Run: headless pygame with SDL's dummy video driver; simulated clock (each Clock.tick advances the game by its frame time, no real sleeping); random seed 0; keys injected as events and as key.get_pressed() state; no mouse input.
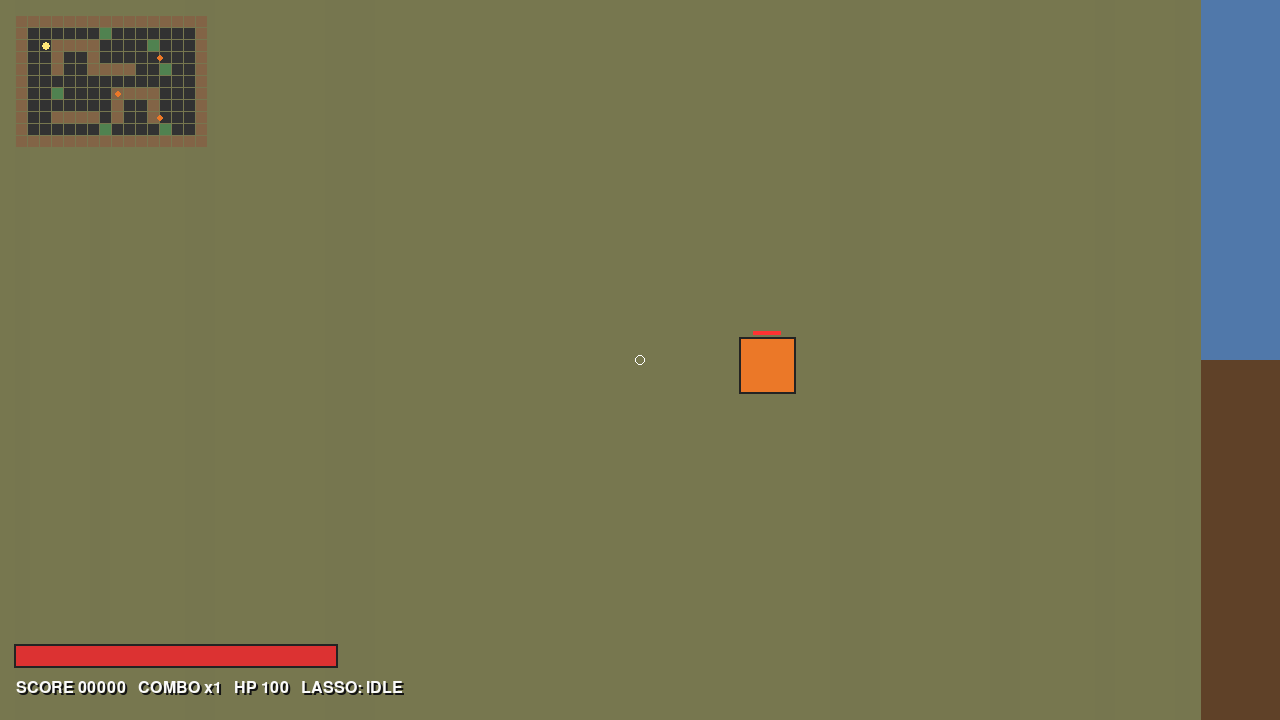
Frame 1 of 4 · flips 1–60 · no input
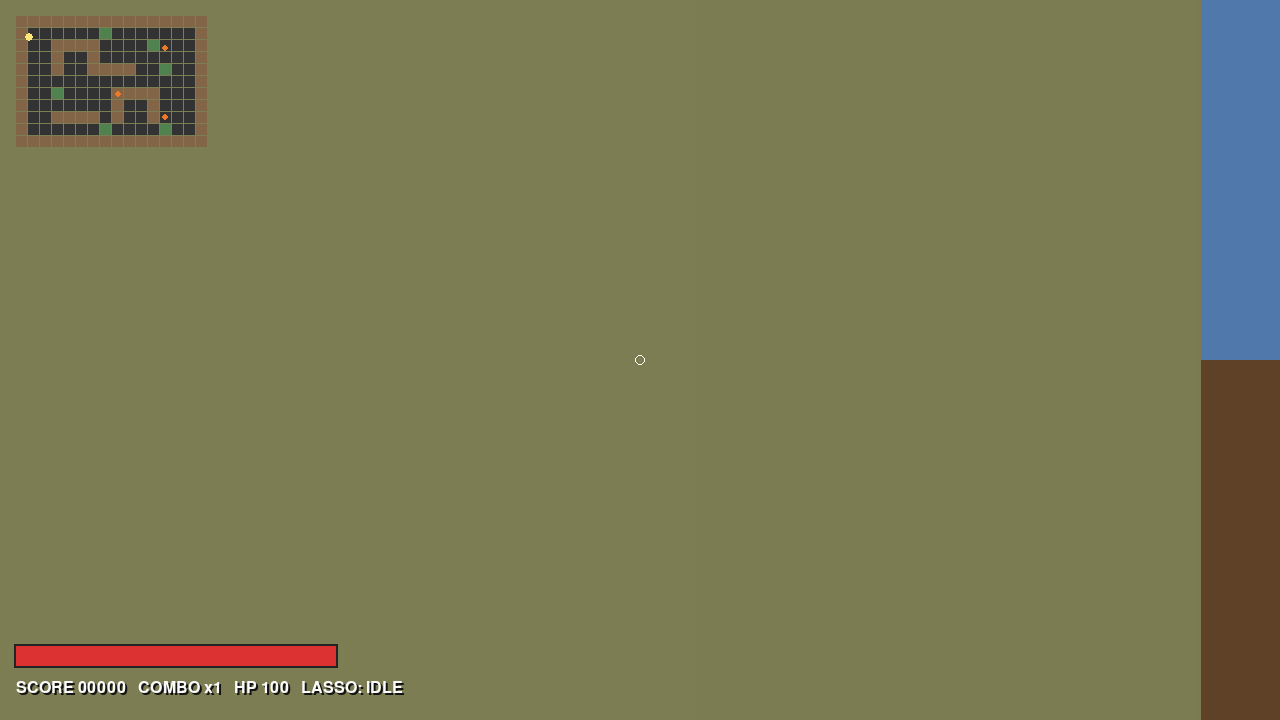
Frame 2 of 4 · flips 61–180 · tapped SPACE, RETURN · held RIGHT (→), D
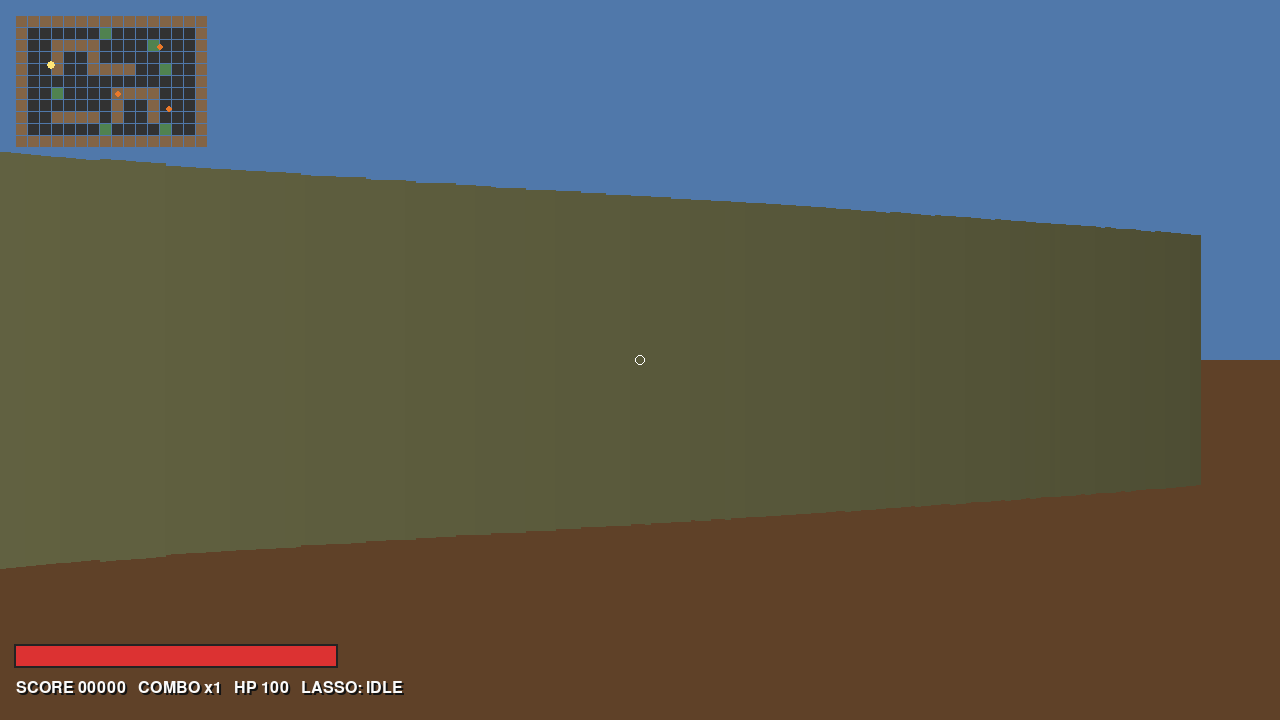
Frame 3 of 4 · flips 181–300 · held DOWN (↓), S
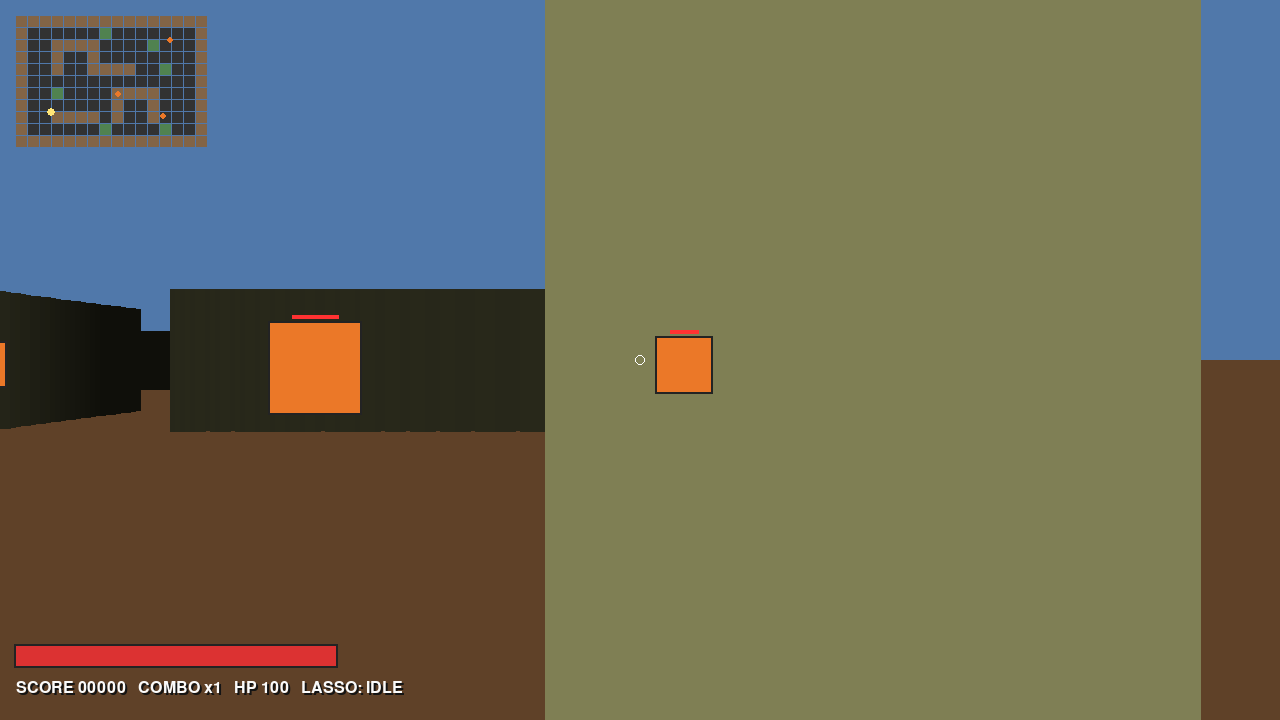
Frame 4 of 4 · flips 301–420 · held LEFT (←), A, UP (↑), W

The pygame program that drew these frames:

import math
import random
import sys

import pygame

WIDTH, HEIGHT = 1280, 720
HALF_H = HEIGHT // 2
FOV = math.pi / 3
HALF_FOV = FOV / 2
NUM_RAYS = 240
MAX_DEPTH = 20
SCALE = WIDTH // NUM_RAYS

PLAYER_START = (2.5, 2.5, 0.0)
MAX_HP = 100

WORLD_MAP = [
    "################",
    "#......T.......#",
    "#..####....P...#",
    "#..#..#........#",
    "#..#..####..G..#",
    "#..............#",
    "#..R....####...#",
    "#.......#..#...#",
    "#..####.#..#...#",
    "#......P....V..#",
    "################",
]


def is_wall(x: float, y: float) -> bool:
    if y < 0 or y >= len(WORLD_MAP) or x < 0 or x >= len(WORLD_MAP[0]):
        return True
    return WORLD_MAP[int(y)][int(x)] == "#"


def has_line_of_sight(x1: float, y1: float, x2: float, y2: float) -> bool:
    dx = x2 - x1
    dy = y2 - y1
    dist = math.hypot(dx, dy)
    if dist <= 0.0001:
        return True
    steps = max(2, int(dist * 18))
    for i in range(1, steps):
        t = i / steps
        x = x1 + dx * t
        y = y1 + dy * t
        if is_wall(x, y):
            return False
    return True


def cast_rays(screen, px, py, angle):
    start_angle = angle - HALF_FOV
    for ray in range(NUM_RAYS):
        ray_angle = start_angle + (FOV / NUM_RAYS) * ray
        sin_a = math.sin(ray_angle)
        cos_a = math.cos(ray_angle)

        depth = 0.01
        while depth < MAX_DEPTH:
            x = px + cos_a * depth
            y = py + sin_a * depth
            if is_wall(x, y):
                break
            depth += 0.02

        depth *= math.cos(angle - ray_angle)
        wall_h = min(int(HEIGHT / (depth + 0.0001)), HEIGHT)
        shade = max(30, 255 - int(depth * 35))
        color = (shade // 2, shade // 2, shade // 3)
        pygame.draw.rect(screen, color, (ray * SCALE, HALF_H - wall_h // 2, SCALE + 1, wall_h))


def project_sprite(px, py, angle, sx, sy):
    dx = sx - px
    dy = sy - py
    dist = math.hypot(dx, dy)
    if dist < 0.05:
        return None

    target_angle = math.atan2(dy, dx)
    delta = (target_angle - angle + math.pi) % (2 * math.pi) - math.pi
    if abs(delta) > HALF_FOV * 1.25:
        return None

    screen_x = int((delta + HALF_FOV) / FOV * WIDTH)
    size = max(8, int(560 / (dist + 0.2)))
    screen_y = HALF_H + int(50 / (dist + 0.1))
    return screen_x, screen_y, size, dist


def spawn_veggies():
    return [
        {
            "kind": "carrot",
            "x": 11.5,
            "y": 3.5,
            "vx": 1.0,
            "vy": 0.0,
            "wander_t": 1.0,
            "captured": False,
            "latched": False,
            "attack_cd": 0.6,
        },
        {
            "kind": "carrot",
            "x": 12.5,
            "y": 8.5,
            "vx": -1.0,
            "vy": 0.0,
            "wander_t": 1.5,
            "captured": False,
            "latched": False,
            "attack_cd": 0.8,
        },
        {
            "kind": "carrot",
            "x": 8.5,
            "y": 6.5,
            "vx": 0.0,
            "vy": 1.0,
            "wander_t": 1.2,
            "captured": False,
            "latched": False,
            "attack_cd": 1.0,
        },
    ]


def draw_veggies(screen, px, py, angle, veggies):
    projected = []
    for idx, v in enumerate(veggies):
        if v["captured"]:
            continue
        p = project_sprite(px, py, angle, v["x"], v["y"])
        if p is None:
            continue
        screen_x, screen_y, size, dist = p
        projected.append((dist, idx, screen_x, screen_y, size))

    projected.sort(reverse=True)
    for _, idx, screen_x, screen_y, size in projected:
        v = veggies[idx]
        col = (235, 120, 40) if v["kind"] == "carrot" else (140, 210, 90)
        body = pygame.Rect(screen_x - size // 2, screen_y - size // 2, size, size)
        pygame.draw.rect(screen, col, body)
        pygame.draw.rect(screen, (35, 35, 35), body, 2)

        if v["attack_cd"] < 0.15:
            blink = pygame.Rect(screen_x - size // 4, screen_y - size // 2 - 6, size // 2, 4)
            pygame.draw.rect(screen, (255, 50, 50), blink)


def draw_minimap(screen, px, py, veggies):
    tile = 12
    ox, oy = 16, 16
    for j, row in enumerate(WORLD_MAP):
        for i, c in enumerate(row):
            color = (50, 50, 50)
            if c == "#":
                color = (130, 100, 70)
            elif c in "TRPGV":
                color = (80, 130, 80)
            pygame.draw.rect(screen, color, (ox + i * tile, oy + j * tile, tile - 1, tile - 1))

    for v in veggies:
        if v["captured"]:
            continue
        pygame.draw.circle(screen, (235, 120, 40), (ox + int(v["x"] * tile), oy + int(v["y"] * tile)), 3)

    pygame.draw.circle(screen, (255, 230, 120), (ox + int(px * tile), oy + int(py * tile)), 4)


def update_veggies(veggies, px, py, dt):
    for v in veggies:
        if v["captured"]:
            continue
        if v["latched"]:
            v["attack_cd"] = max(0.0, v["attack_cd"] - dt)
            continue

        dx = px - v["x"]
        dy = py - v["y"]
        dist = math.hypot(dx, dy)

        if dist < 4.5 and has_line_of_sight(v["x"], v["y"], px, py):
            speed = 1.0
            if dist > 0.001:
                nx, ny = dx / dist, dy / dist
            else:
                nx, ny = 0.0, 0.0
        else:
            v["wander_t"] -= dt
            if v["wander_t"] <= 0:
                a = random.random() * math.tau
                v["vx"], v["vy"] = math.cos(a), math.sin(a)
                v["wander_t"] = random.uniform(0.8, 2.0)
            nx, ny = v["vx"], v["vy"]
            speed = 0.55

        nx_pos = v["x"] + nx * speed * dt
        ny_pos = v["y"] + ny * speed * dt
        if not is_wall(nx_pos, v["y"]):
            v["x"] = nx_pos
        else:
            v["vx"] *= -1
        if not is_wall(v["x"], ny_pos):
            v["y"] = ny_pos
        else:
            v["vy"] *= -1

        v["attack_cd"] = max(0.0, v["attack_cd"] - dt)


def apply_enemy_attacks(veggies, px, py, hp, player_invuln):
    if player_invuln > 0:
        return hp, player_invuln, False

    took_hit = False
    for v in veggies:
        if v["captured"] or v["latched"]:
            continue
        if v["attack_cd"] > 0:
            continue

        dx = px - v["x"]
        dy = py - v["y"]
        dist = math.hypot(dx, dy)
        if dist < 1.35 and has_line_of_sight(v["x"], v["y"], px, py):
            hp -= 12
            player_invuln = 0.65
            v["attack_cd"] = 0.9
            took_hit = True
            break

    return max(0, hp), player_invuln, took_hit


def select_lasso_target(px, py, angle, veggies, max_dist=6.0, cone=0.16):
    best_idx = None
    best_dist = 999.0
    for i, v in enumerate(veggies):
        if v["captured"]:
            continue
        dx = v["x"] - px
        dy = v["y"] - py
        dist = math.hypot(dx, dy)
        if dist > max_dist:
            continue
        a = math.atan2(dy, dx)
        delta = (a - angle + math.pi) % (2 * math.pi) - math.pi
        if abs(delta) > cone:
            continue
        if not has_line_of_sight(px, py, v["x"], v["y"]):
            continue
        if dist < best_dist:
            best_dist = dist
            best_idx = i
    return best_idx, best_dist


def draw_health_bar(screen, hp):
    x, y, w, h = 16, HEIGHT - 74, 320, 20
    pygame.draw.rect(screen, (35, 35, 35), (x - 2, y - 2, w + 4, h + 4))
    pygame.draw.rect(screen, (70, 18, 18), (x, y, w, h))
    fill = int((max(0, hp) / MAX_HP) * w)
    pygame.draw.rect(screen, (220, 50, 50), (x, y, fill, h))


def draw_hud(screen, font, score, combo, lasso_state, hp, round_state):
    text = f"SCORE {score:05d}   COMBO x{combo}   HP {hp:03d}   LASSO: {lasso_state.upper()}"
    surf = font.render(text, True, (250, 250, 250))
    shadow = font.render(text, True, (20, 20, 20))
    screen.blit(shadow, (18, HEIGHT - 38))
    screen.blit(surf, (16, HEIGHT - 40))
    draw_health_bar(screen, hp)

    if round_state == "win":
        msg = "ALL VEGGIES CAPTURED - PRESS R TO RESTART OR ESC TO QUIT"
        banner = font.render(msg, True, (255, 255, 120))
        screen.blit(banner, (WIDTH // 2 - 360, 24))
    elif round_state == "dead":
        msg = "YOU GOT MULCHED - PRESS R TO RESTART OR ESC TO QUIT"
        banner = font.render(msg, True, (255, 120, 120))
        screen.blit(banner, (WIDTH // 2 - 320, 24))


def reset_round():
    px, py, angle = PLAYER_START
    return {
        "px": px,
        "py": py,
        "angle": angle,
        "veggies": spawn_veggies(),
        "lasso_state": "idle",
        "lasso_target": None,
        "lasso_timer": 0.0,
        "break_timer": 0.0,
        "combo": 1,
        "combo_timer": 0.0,
        "hp": MAX_HP,
        "player_invuln": 0.0,
        "round_state": "alive",
    }


def main():
    pygame.init()
    screen = pygame.display.set_mode((WIDTH, HEIGHT))
    pygame.display.set_caption("SillyVeggiesRemix - prototype")
    clock = pygame.time.Clock()
    font = pygame.font.SysFont("consolas", 24)

    state = reset_round()
    score = 0
    combo_window = 2.0
    prev_space = False

    while True:
        dt = clock.tick(60) / 1000
        for event in pygame.event.get():
            if event.type == pygame.QUIT:
                pygame.quit()
                sys.exit(0)

        keys = pygame.key.get_pressed()

        if keys[pygame.K_ESCAPE]:
            pygame.quit()
            sys.exit(0)

        if keys[pygame.K_r] and state["round_state"] in ("dead", "win"):
            state = reset_round()

        state["player_invuln"] = max(0.0, state["player_invuln"] - dt)

        if state["round_state"] == "alive":
            move_speed = 3.1 * dt
            rot_speed = 1.85 * dt

            if keys[pygame.K_LEFT]:
                state["angle"] -= rot_speed
            if keys[pygame.K_RIGHT]:
                state["angle"] += rot_speed

            dx = math.cos(state["angle"])
            dy = math.sin(state["angle"])

            next_x, next_y = state["px"], state["py"]
            if keys[pygame.K_w]:
                next_x += dx * move_speed
                next_y += dy * move_speed
            if keys[pygame.K_s]:
                next_x -= dx * move_speed
                next_y -= dy * move_speed
            if keys[pygame.K_a]:
                next_x += dy * move_speed
                next_y -= dx * move_speed
            if keys[pygame.K_d]:
                next_x -= dy * move_speed
                next_y += dx * move_speed

            if not is_wall(next_x, state["py"]):
                state["px"] = next_x
            if not is_wall(state["px"], next_y):
                state["py"] = next_y

            update_veggies(state["veggies"], state["px"], state["py"], dt)

            state["combo_timer"] -= dt
            if state["combo_timer"] <= 0:
                state["combo"] = 1

            if state["break_timer"] > 0:
                state["break_timer"] -= dt

            state["hp"], state["player_invuln"], _ = apply_enemy_attacks(
                state["veggies"], state["px"], state["py"], state["hp"], state["player_invuln"]
            )
            if state["hp"] <= 0:
                state["round_state"] = "dead"
                if state["lasso_target"] is not None and state["lasso_target"] < len(state["veggies"]):
                    state["veggies"][state["lasso_target"]]["latched"] = False
                state["lasso_state"] = "idle"
                state["lasso_target"] = None

            space_down = keys[pygame.K_SPACE]
            pressed = space_down and not prev_space
            prev_space = space_down

            if state["lasso_state"] == "idle" and pressed and state["break_timer"] <= 0:
                state["lasso_state"] = "fired"
                state["lasso_timer"] = 0.12
                target_idx, _ = select_lasso_target(state["px"], state["py"], state["angle"], state["veggies"])
                if target_idx is not None:
                    state["lasso_target"] = target_idx
                    state["veggies"][target_idx]["latched"] = True
                    state["lasso_state"] = "latched"

            elif state["lasso_state"] == "fired":
                state["lasso_timer"] -= dt
                if state["lasso_timer"] <= 0:
                    state["lasso_state"] = "idle"

            elif state["lasso_state"] in ("latched", "reeling"):
                if (
                    state["lasso_target"] is None
                    or state["lasso_target"] >= len(state["veggies"])
                    or state["veggies"][state["lasso_target"]]["captured"]
                ):
                    state["lasso_state"] = "idle"
                    state["lasso_target"] = None
                else:
                    target = state["veggies"][state["lasso_target"]]
                    tx, ty = target["x"], target["y"]
                    tdx, tdy = tx - state["px"], ty - state["py"]
                    dist = math.hypot(tdx, tdy)

                    if dist > 7.0 or not has_line_of_sight(state["px"], state["py"], tx, ty):
                        target["latched"] = False
                        state["lasso_state"] = "idle"
                        state["lasso_target"] = None
                        state["break_timer"] = 0.35
                    else:
                        if space_down:
                            state["lasso_state"] = "reeling"
                            if dist > 0.001:
                                pull = min(2.6 * dt, dist)
                                nx, ny = tdx / dist, tdy / dist
                                nx_pos = target["x"] - nx * pull
                                ny_pos = target["y"] - ny * pull
                                if not is_wall(nx_pos, ny_pos):
                                    target["x"] = nx_pos
                                    target["y"] = ny_pos

                            if dist < 1.15:
                                target["captured"] = True
                                target["latched"] = False
                                state["lasso_target"] = None
                                state["lasso_state"] = "idle"

                                if state["combo_timer"] > 0:
                                    state["combo"] += 1
                                else:
                                    state["combo"] = 1
                                state["combo_timer"] = combo_window
                                score += 100 * state["combo"]
                        else:
                            state["lasso_state"] = "latched"

            if all(v["captured"] for v in state["veggies"]):
                state["round_state"] = "win"

        else:
            prev_space = keys[pygame.K_SPACE]

        screen.fill((80, 120, 170), (0, 0, WIDTH, HALF_H))
        screen.fill((95, 65, 40), (0, HALF_H, WIDTH, HALF_H))

        cast_rays(screen, state["px"], state["py"], state["angle"])
        draw_veggies(screen, state["px"], state["py"], state["angle"], state["veggies"])
        draw_minimap(screen, state["px"], state["py"], state["veggies"])

        if state["lasso_target"] is not None and state["lasso_target"] < len(state["veggies"]):
            target = state["veggies"][state["lasso_target"]]
            if not target["captured"]:
                proj = project_sprite(state["px"], state["py"], state["angle"], target["x"], target["y"])
                if proj is not None:
                    tx, ty, _, _ = proj
                    pygame.draw.line(screen, (245, 240, 170), (WIDTH // 2, HEIGHT // 2), (tx, ty), 2)

        if state["player_invuln"] > 0:
            flash = 130 if int(state["player_invuln"] * 20) % 2 == 0 else 0
            overlay = pygame.Surface((WIDTH, HEIGHT), pygame.SRCALPHA)
            overlay.fill((255, 40, 40, flash // 3))
            screen.blit(overlay, (0, 0))

        pygame.draw.circle(screen, (255, 255, 255), (WIDTH // 2, HEIGHT // 2), 5, 1)
        draw_hud(screen, font, score, state["combo"], state["lasso_state"], state["hp"], state["round_state"])

        pygame.display.flip()


if __name__ == "__main__":
    main()
